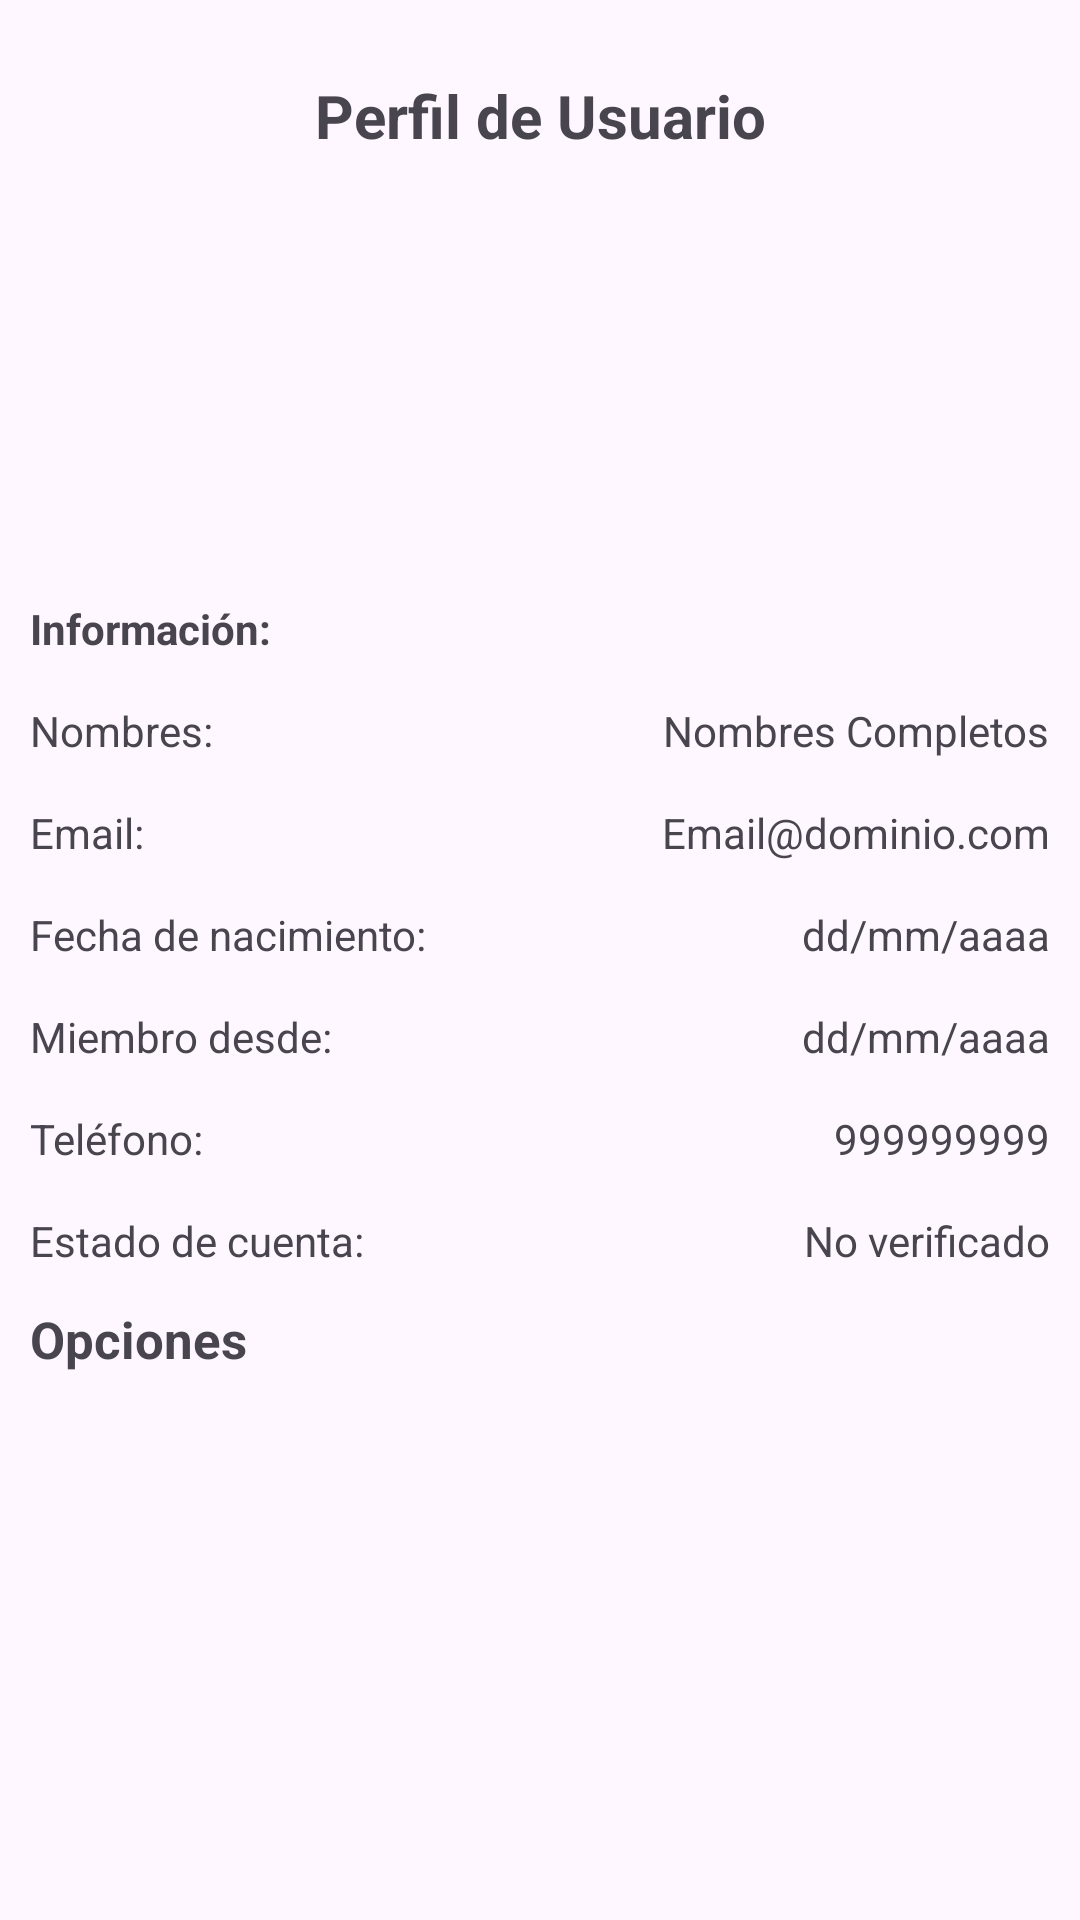

Write the Android layout XML for this screen, with the resource values it uses.
<!-- AndroidManifest.xml: application theme Theme.CompraYVenta -->
<!-- res/layout/fragment_cuenta.xml -->
<?xml version="1.0" encoding="utf-8"?>
<ScrollView xmlns:android="http://schemas.android.com/apk/res/android"
    xmlns:tools="http://schemas.android.com/tools"
    android:layout_width="match_parent"
    android:layout_height="match_parent"
    xmlns:app="http://schemas.android.com/apk/res-auto"
    tools:context=".fragmentos.FragmentCuenta"
    android:padding="10dp">

    <RelativeLayout
        android:layout_width="match_parent"
        android:layout_height="wrap_content">

        <TextView
            android:id="@+id/txt_perfil"
            android:gravity="center"
            android:layout_width="match_parent"
            android:layout_height="wrap_content"
            android:text="@string/txt_perfil"
            android:textSize="20sp"
            android:layout_marginTop="15dp"
            android:textStyle="bold"/>

        <ImageView
            android:id="@+id/iv_perfil"
            android:layout_below="@id/txt_perfil"
            android:layout_width="120dp"
            android:layout_height="120dp"
            android:layout_centerHorizontal="true"
            android:layout_marginTop="18dp"
            android:scaleType="centerCrop"
            android:src="@drawable/img_perfil"/>

        <TextView
            android:id="@+id/txt_info"
            android:layout_width="wrap_content"
            android:layout_height="wrap_content"
            android:textStyle="bold"
            android:layout_marginTop="10dp"
            android:layout_below="@id/iv_perfil"
            android:text="@string/txt_info"
            />

        
        <TextView
            android:id="@+id/txt_nombres"
            android:text="@string/txt_nombres"
            android:layout_width="wrap_content"
            android:layout_height="wrap_content"
            android:layout_marginTop="15dp"
            android:layout_below="@id/txt_info"/>
        <TextView
            android:id="@+id/tv_nombres"
            android:text="@string/tv_nombres"
            android:layout_width="wrap_content"
            android:layout_height="wrap_content"
            android:layout_marginTop="15dp"
            android:layout_alignParentEnd="true"
            android:layout_below="@id/txt_info"/>

        
        <TextView
            android:id="@+id/txt_email"
            android:text="@string/txt_email"
            android:layout_width="wrap_content"
            android:layout_height="wrap_content"
            android:layout_marginTop="15dp"
            android:layout_below="@id/txt_nombres"/>
        <TextView
            android:id="@+id/tv_email"
            android:text="@string/tv_email"
            android:layout_width="wrap_content"
            android:layout_height="wrap_content"
            android:layout_marginTop="15dp"
            android:layout_alignParentEnd="true"
            android:layout_below="@id/tv_nombres"/>

        
        <TextView
            android:id="@+id/txt_nacimiento"
            android:text="@string/txt_nacimiento"
            android:layout_width="wrap_content"
            android:layout_height="wrap_content"
            android:layout_marginTop="15dp"
            android:layout_below="@id/txt_email"/>
        <TextView
            android:id="@+id/tv_nacmimento"
            android:text="@string/tv_nacmimento"
            android:layout_width="wrap_content"
            android:layout_height="wrap_content"
            android:layout_marginTop="15dp"
            android:layout_alignParentEnd="true"
            android:layout_below="@id/tv_email"/>

        
        <TextView
            android:id="@+id/txt_miembro"
            android:text="@string/txt_miembro"
            android:layout_width="wrap_content"
            android:layout_height="wrap_content"
            android:layout_marginTop="15dp"
            android:layout_below="@id/txt_nacimiento"/>
        <TextView
            android:id="@+id/tv_miembro"
            android:text="@string/tv_miembro"
            android:layout_width="wrap_content"
            android:layout_height="wrap_content"
            android:layout_marginTop="15dp"
            android:layout_alignParentEnd="true"
            android:layout_below="@id/tv_nacmimento"/>

        
        <TextView
            android:id="@+id/txt_telefono"
            android:text="@string/txt_telefono"
            android:layout_width="wrap_content"
            android:layout_height="wrap_content"
            android:layout_marginTop="15dp"
            android:layout_below="@id/txt_miembro"/>
        <TextView
            android:id="@+id/tv_telefono"
            android:text="@string/tv_telefono"
            android:layout_width="wrap_content"
            android:layout_height="wrap_content"
            android:layout_marginTop="15dp"
            android:layout_alignParentEnd="true"
            android:layout_below="@id/tv_miembro"/>

        
        <TextView
            android:id="@+id/txt_estado_cuenta"
            android:text="@string/txt_estado_cuenta"
            android:layout_width="wrap_content"
            android:layout_height="wrap_content"
            android:layout_marginTop="15dp"
            android:layout_below="@id/txt_telefono"/>
        <TextView
            android:id="@+id/tv_estado_cuenta"
            android:text="@string/tv_estado_cuenta"
            android:layout_width="wrap_content"
            android:layout_height="wrap_content"
            android:layout_marginTop="15dp"
            android:layout_alignParentEnd="true"
            android:layout_below="@id/tv_telefono"/>

        <TextView
            android:id="@+id/txt_opciones"
            android:layout_below="@id/txt_estado_cuenta"
            android:textStyle="bold"
            android:textSize="17sp"
            android:layout_marginTop="12dp"
            android:layout_width="wrap_content"
            android:layout_height="wrap_content"
            android:text="@string/txt_opciones"/>

        <com.google.android.material.button.MaterialButton
            android:id="@+id/btn_editar_perfil"
            android:layout_below="@id/txt_opciones"
            android:layout_centerInParent="true"
            android:layout_width="200dp"
            android:layout_height="@dimen/m_button_height"
            android:text="@string/btn_editar_perfil"
            android:textAllCaps="true"
            app:icon="@drawable/ic_editar"
            />

        <com.google.android.material.button.MaterialButton
            android:id="@+id/btn_cerrar_sesion"
            android:layout_below="@id/btn_editar_perfil"
            android:layout_centerInParent="true"
            android:layout_width="200dp"
            android:layout_height="@dimen/m_button_height"
            android:text="@string/btn_cerrar_sesion"
            android:textAllCaps="true"
            app:icon="@drawable/ic_salir"
            />

    </RelativeLayout>


</ScrollView>
<!-- resources referenced by this layout -->
<resources>
  <string name="btn_cerrar_sesion">Cerrar Sesion</string>
  <string name="btn_editar_perfil">Editar Perfil</string>
  <string name="tv_email">Email@dominio.com</string>
  <string name="tv_estado_cuenta">No verificado</string>
  <string name="tv_miembro">dd/mm/aaaa</string>
  <string name="tv_nacmimento">dd/mm/aaaa</string>
  <string name="tv_nombres">Nombres Completos</string>
  <string name="tv_telefono">999999999</string>
  <string name="txt_email">Email:</string>
  <string name="txt_estado_cuenta">Estado de cuenta:</string>
  <string name="txt_info">Información:</string>
  <string name="txt_miembro">Miembro desde:</string>
  <string name="txt_nacimiento">Fecha de nacimiento:</string>
  <string name="txt_nombres">Nombres:</string>
  <string name="txt_opciones">Opciones</string>
  <string name="txt_perfil">Perfil de Usuario</string>
  <string name="txt_telefono">Teléfono:</string>
  <style name="Theme.CompraYVenta" parent="Base.Theme.CompraYVenta" />
  <style name="Base.Theme.CompraYVenta" parent="Theme.Material3.DayNight.NoActionBar">
          
          
      </style>
</resources>
